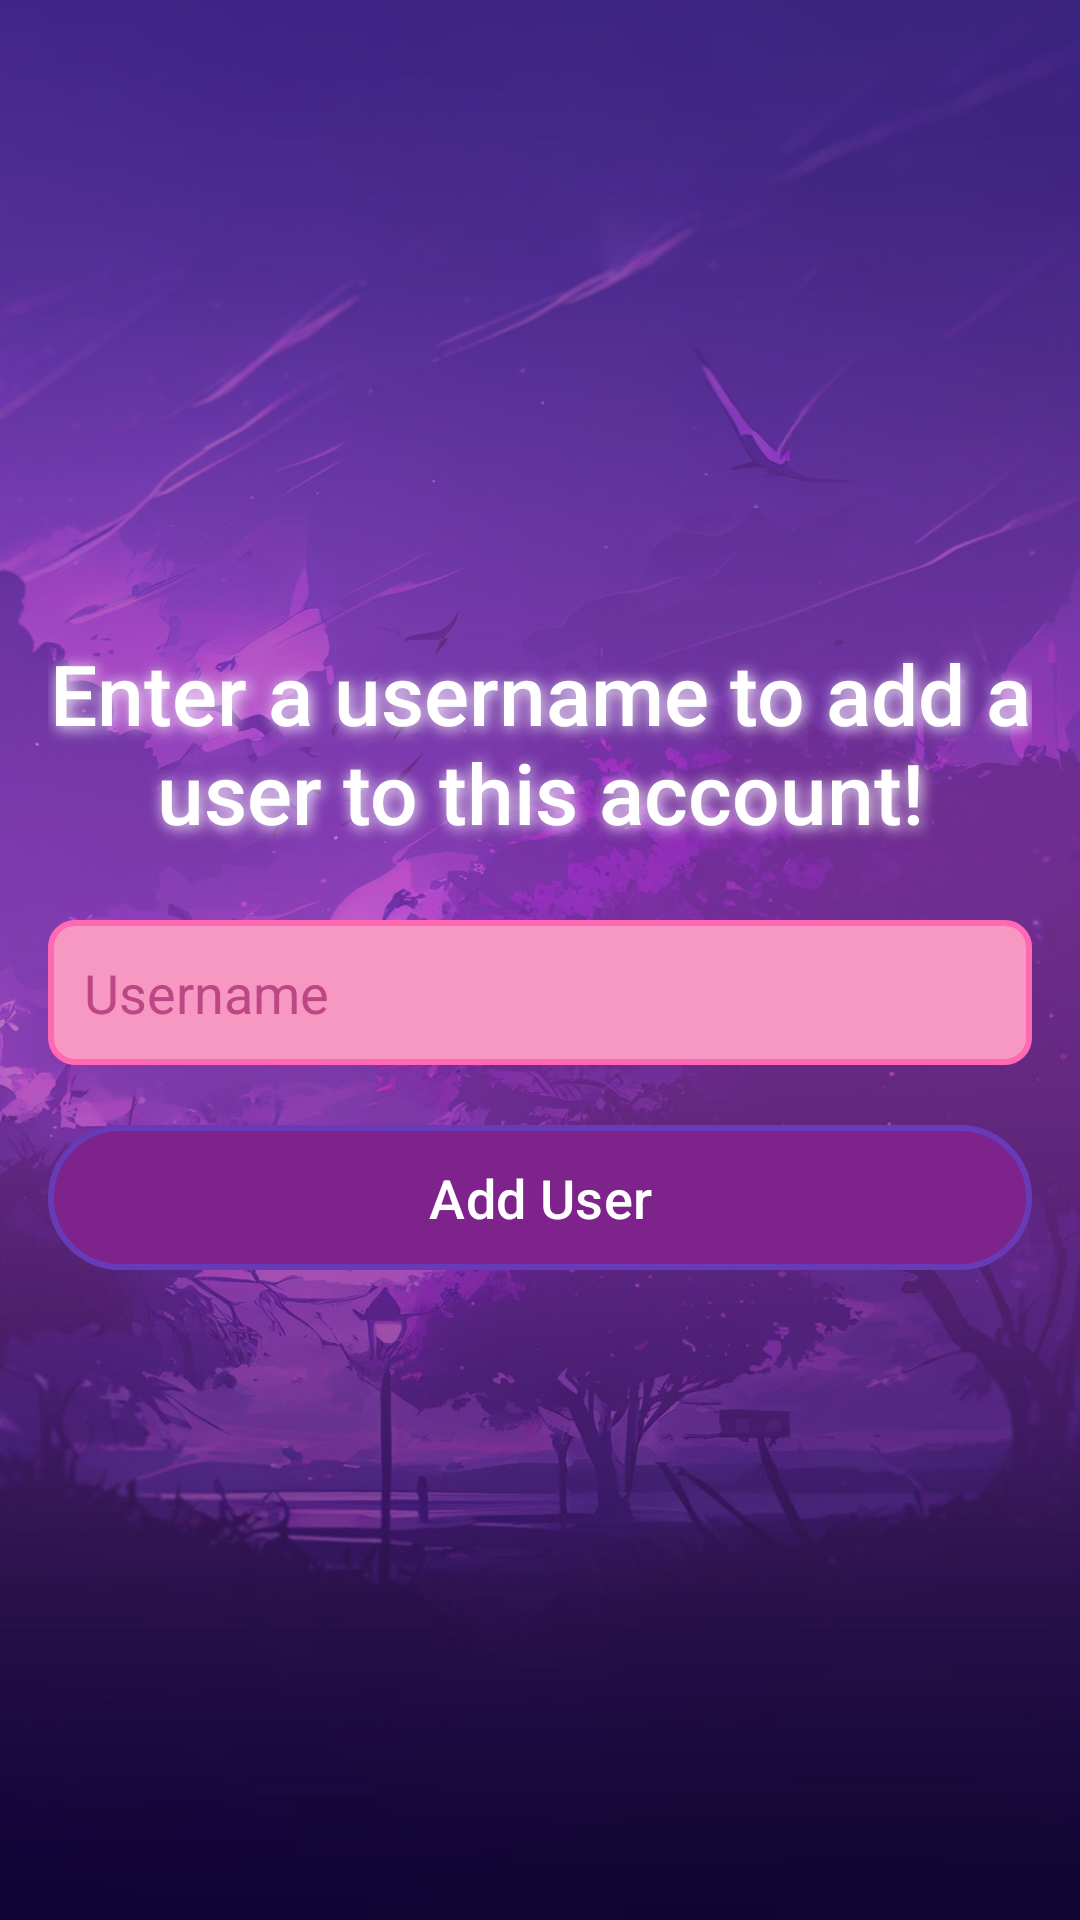

Produce the Android XML layout that renders to this screen, including the resource entries it uses.
<!-- AndroidManifest.xml: application theme Theme.CSE5236 -->
<!-- res/layout/activity_add_user.xml -->
<?xml version="1.0" encoding="utf-8"?>
<LinearLayout xmlns:android="http://schemas.android.com/apk/res/android"
    android:layout_width="match_parent"
    android:layout_height="match_parent"
    android:orientation="vertical"
    android:padding="16dp"
    android:gravity="center"
    android:background="@drawable/purple_anime_background">

    <TextView
        android:layout_width="wrap_content"
        android:layout_height="wrap_content"
        android:text="Enter a username to add a user to this account!"
        android:textColor="@color/white"
        android:textSize="28dp"
        android:gravity="center"
        android:textAlignment="center"
        android:shadowColor="#FFFFFF"
        android:shadowDx="2"
        android:shadowDy="2"
        android:shadowRadius="12"
        android:fontFamily="sans-serif-medium"
        android:layout_marginBottom="24dp" />

    <EditText
        android:id="@+id/usernameInput"
        android:layout_width="match_parent"
        android:layout_height="wrap_content"
        android:hint="Username"
        android:textColorHint="#BC4784"
        android:inputType="textEmailAddress"
        android:padding="12dp"
        android:background="@drawable/custom_edittext_background" />

    <com.google.android.material.button.MaterialButton
        style="@style/AnimeButton"
        android:id="@+id/addUserButton"
        android:layout_width="match_parent"
        android:layout_height="wrap_content"
        android:text="Add User"
        android:textSize="18sp"
        android:textColor="@color/white"
        android:layout_marginTop="16dp" />
</LinearLayout>
<!-- resources referenced by this layout -->
<resources>
  <color name="white">#FFFFFF</color>
  <!-- drawable custom_edittext_background (drawable) -->
  <?xml version="1.0" encoding="utf-8"?>
  <shape xmlns:android="http://schemas.android.com/apk/res/android"
      android:shape="rectangle">
      <solid android:color="@color/anime_edittext_background" />
      <corners android:radius="8dp" />
      <stroke android:width="2dp" android:color="@color/anime_edittext_border" />
  </shape>
  <!-- drawable purple_anime_background: jpg bitmap (drawable, 127055 bytes) -->
  <style name="AnimeButton">
          <item name="android:padding">12dp</item>
          <item name="android:textColor">#FFFFFF</item>
          <item name="android:backgroundTint">#7E238C</item>
          <item name="strokeColor">#673AB7</item>
          <item name="strokeWidth">2dp</item>
      </style>
  <style name="Theme.CSE5236" parent="Base.Theme.CSE5236" />
  <color name="anime_edittext_background">#F698C2</color>
  <color name="anime_edittext_border">#FF69B4</color>
  <style name="Base.Theme.CSE5236" parent="Theme.Material3.DayNight.NoActionBar">
          
          
      </style>
</resources>
